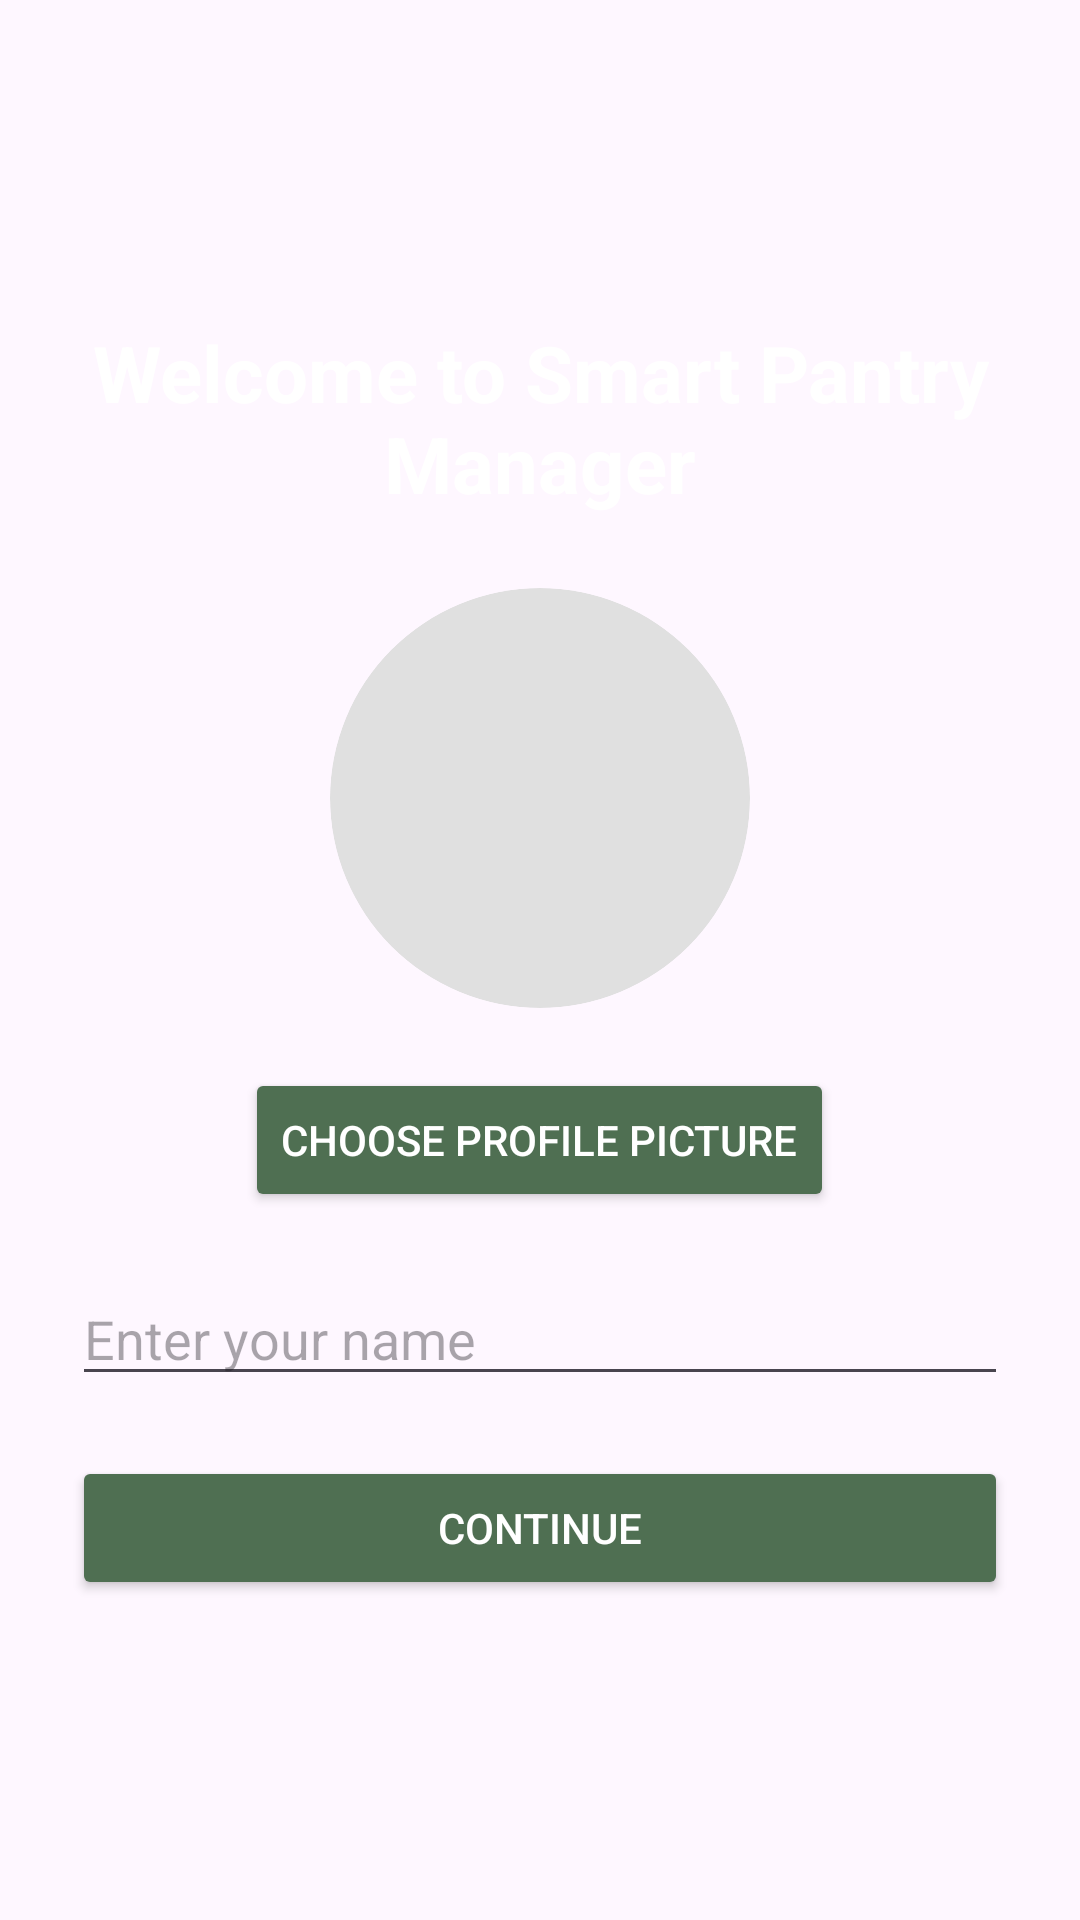

This screen was rendered from an Android layout file. Write that file and the resources it references.
<!-- AndroidManifest.xml: application theme Theme.SmartPantryManager -->
<!-- res/layout/activity_profile_setup.xml -->
<?xml version="1.0" encoding="utf-8"?>
<LinearLayout
    xmlns:android="http://schemas.android.com/apk/res/android"
    android:layout_width="match_parent"
    android:layout_height="match_parent"
    android:orientation="vertical"
    android:gravity="center"
    android:padding="24dp">

    <TextView
        android:layout_width="match_parent"
        android:layout_height="wrap_content"
        android:text="Welcome to Smart Pantry Manager"
        android:textSize="26sp"
        android:textStyle="bold"
        android:textColor="@color/white"
        android:gravity="center"
        android:layout_marginBottom="24dp" />

    <ImageView
        android:id="@+id/profileImage"
        android:layout_width="140dp"
        android:layout_height="140dp"
        android:src="@drawable/ic_launcher_foreground"
        android:background="@drawable/circle_profile"
        android:scaleType="centerCrop"
        android:clipToOutline="true"
        android:contentDescription="Profile picture"
        android:layout_marginBottom="20dp" />

    <Button
        android:id="@+id/selectPhotoButton"
        android:layout_width="wrap_content"
        android:layout_height="wrap_content"
        android:text="Choose Profile Picture"
        android:textColor="@color/white"
        android:backgroundTint="@color/sage"
        android:layout_marginBottom="20dp" />

    <EditText
        android:id="@+id/nameInput"
        android:layout_width="match_parent"
        android:layout_height="wrap_content"
        android:hint="Enter your name"
        android:inputType="textPersonName"
        android:importantForAutofill="no"
        android:layout_marginBottom="20dp" />

    <Button
        android:id="@+id/continueButton"
        android:layout_width="match_parent"
        android:layout_height="wrap_content"
        android:text="Continue"
        android:textColor="@color/white"
        android:backgroundTint="@color/sage" />

</LinearLayout>
<!-- resources referenced by this layout -->
<resources>
  <color name="sage">#4F6F52</color>
  <color name="white">#FFFFFFFF</color>
  <!-- drawable circle_profile (drawable) -->
  <?xml version="1.0" encoding="utf-8"?>
  <shape xmlns:android="http://schemas.android.com/apk/res/android"
      android:shape="oval">
  
      <solid
          android:color="#E0E0E0" />
  
  </shape>
  <style name="Theme.SmartPantryManager" parent="Base.Theme.SmartPantryManager" />
  <style name="Base.Theme.SmartPantryManager" parent="Theme.Material3.DayNight.NoActionBar">
  
      </style>
</resources>
